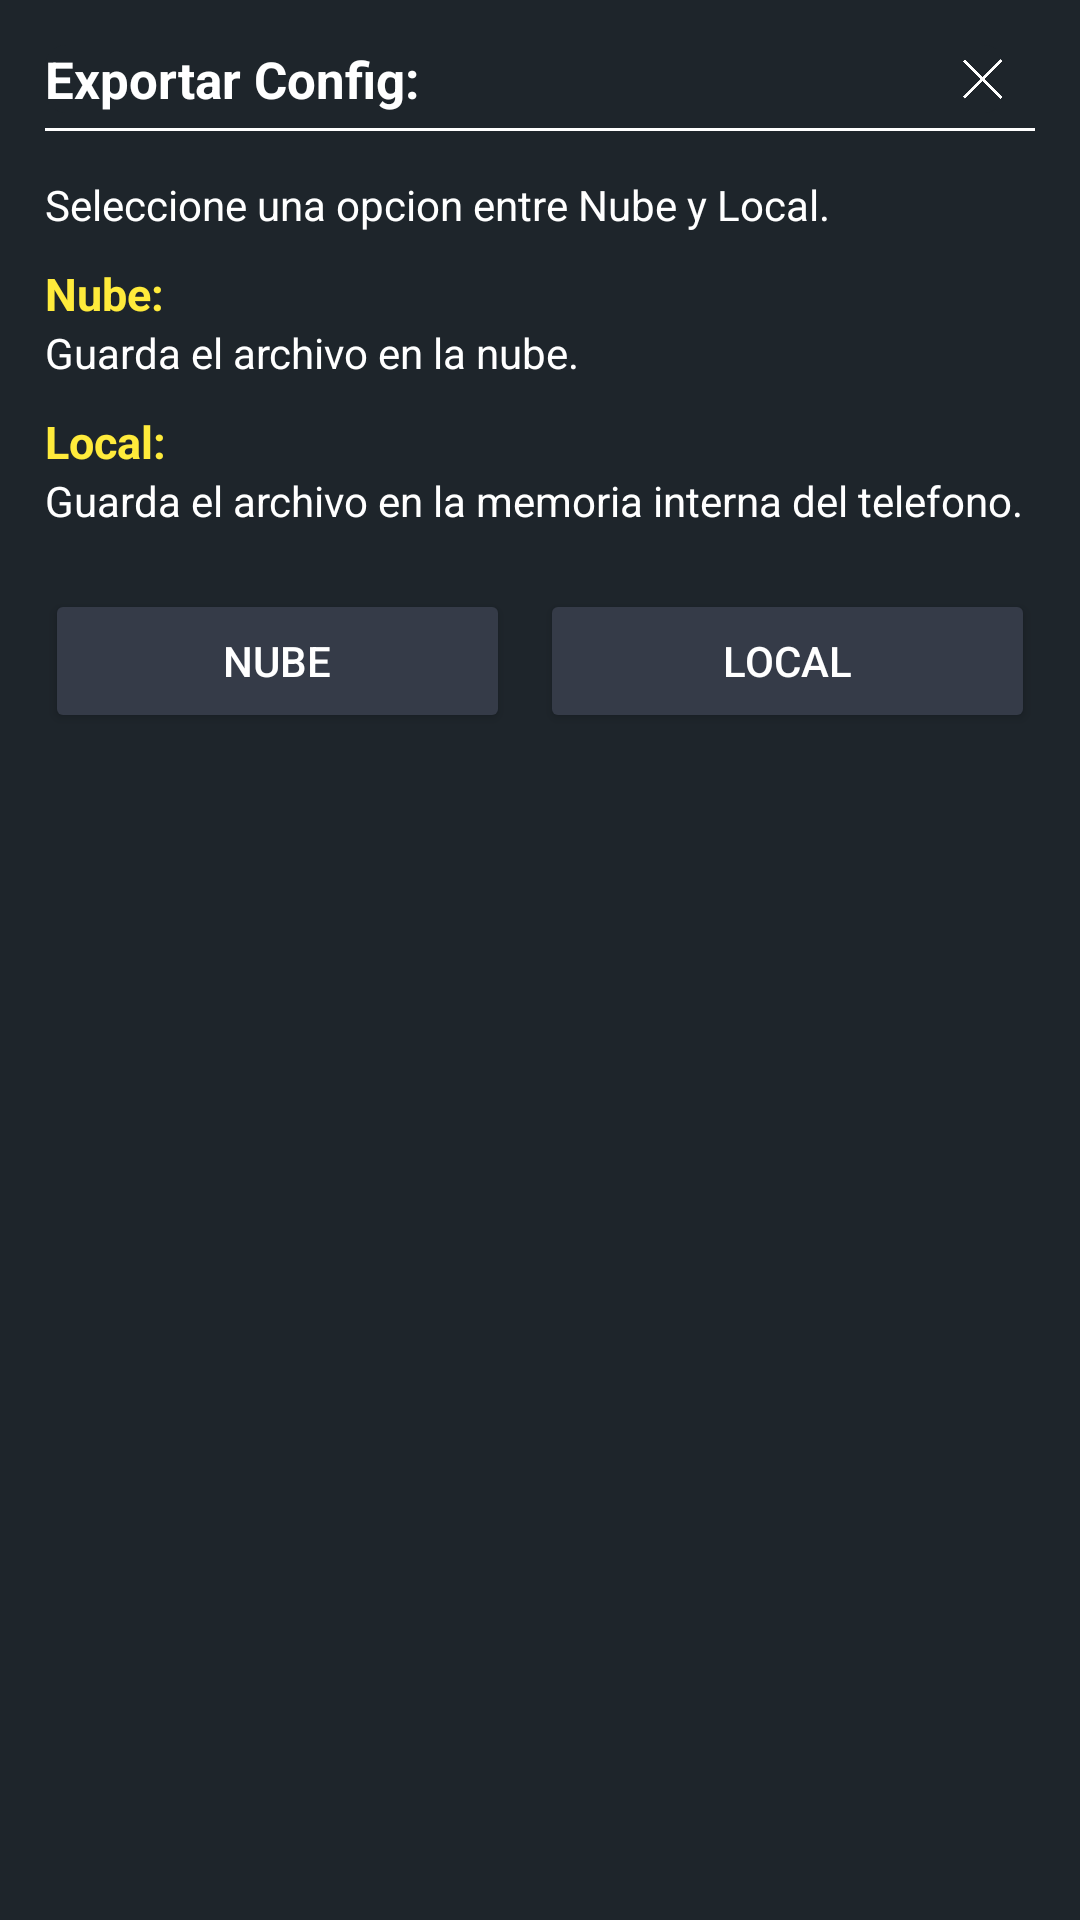

Android layout source for this screen:
<!-- AndroidManifest.xml: application theme AppTheme -->
<!-- res/layout/exportar_ly.xml -->
<?xml version="1.0" encoding="utf-8"?>
<LinearLayout xmlns:android="http://schemas.android.com/apk/res/android"
    android:layout_width="fill_parent"
    xmlns:app="http://schemas.android.com/apk/res-auto"
    android:background="@color/colorBtn"
    android:gravity="center_horizontal"
    android:layout_height="fill_parent"
    android:orientation="vertical">

    <LinearLayout

        android:padding="15dp"
        android:orientation="vertical"
        android:layout_width="match_parent"
        android:layout_height="wrap_content"
        android:layout_margin="0dp">


        <LinearLayout
            android:layout_marginEnd="10dp"
            android:orientation="horizontal"
            android:layout_width="match_parent"
            android:layout_height="wrap_content"
            android:background="@drawable/targeta">







            <TextView
                android:textSize="17dp"
                android:textStyle="bold"
                android:textColor="#ffffff"
                android:text="Exportar Config:"
                android:layout_width="wrap_content"
                android:layout_height="wrap_content"
                android:hint="Payload"/>

            <LinearLayout
                android:orientation="horizontal"
                android:layout_width="match_parent"
                android:gravity="end"
                android:layout_height="fill_parent">
                <ImageView
                    android:id="@+id/hadsButton3"
                    android:src="@drawable/salir"
                    android:layout_width="15dp"
                    android:layout_height="fill_parent"/>
            </LinearLayout>




        </LinearLayout>




        <LinearLayout
            android:layout_marginTop="5dp"
            android:orientation="horizontal"
            android:layout_width="match_parent"
            android:layout_height="1dp"
            android:background="#ffffff">

        </LinearLayout>




    </LinearLayout>



    <LinearLayout

        android:paddingBottom="15dp"
        android:paddingLeft="15dp"
        android:paddingRight="15dp"
        android:orientation="vertical"
        android:layout_width="match_parent"
        android:layout_height="wrap_content"
        android:layout_margin="0dp"
        >





        <LinearLayout
            android:orientation="vertical"
            android:layout_width="wrap_content"
            android:layout_height="wrap_content">




            <TextView
                android:layout_width="wrap_content"
                android:layout_height="wrap_content"
                android:background="#00000000"
                android:text="Seleccione una opcion entre Nube y Local."
                android:textColor="#ffffff" />





            <TextView
                android:layout_marginTop="10dp"
                android:layout_width="wrap_content"
                android:layout_height="wrap_content"
                android:text="Nube:"
                android:textSize="15dp"
                android:textColor="@color/blue_light"
                android:textStyle="bold"/>
            <TextView
                android:layout_width="wrap_content"
                android:layout_height="wrap_content"
                android:autoLink="web"
                android:text="Guarda el archivo en la nube."
                android:textColor="#ffffff" />







            <TextView
                android:layout_marginTop="10dp"
                android:layout_width="wrap_content"
                android:layout_height="wrap_content"
                android:textColor="@color/blue_light"
                android:textStyle="bold"
                android:textSize="15dp"
                android:text="Local:"
                 />
            <TextView
                android:layout_width="wrap_content"
                android:layout_height="wrap_content"
                android:text="Guarda el archivo en la memoria interna del telefono."
                android:textColor="#ffffff" />



















        </LinearLayout>


        <LinearLayout
            android:layout_width="fill_parent"
            android:layout_height="wrap_content"
            android:layout_marginTop="10dp"
            android:orientation="horizontal">


            <LinearLayout

                android:layout_width="fill_parent"
                android:layout_height="wrap_content"
                android:layout_marginTop="10dp"
                android:padding="0dp"
                android:orientation="horizontal">

            <Button
                android:drawableLeft="@drawable/ic_nubeshared"
                android:layout_marginEnd="10dp"
                android:id="@+id/hadsButton1"
                android:layout_height="wrap_content"
                app:backgroundTint="@color/cardcolor"
                android:layout_width="fill_parent"
                android:text="Nube"
                android:layout_weight="1"
                android:maxLines="1"
                android:textColor="#ffffff" />


            <Button
                android:drawableLeft="@drawable/ic_localshared"
                android:id="@+id/hadsButton2"
                android:layout_width="fill_parent"
                android:text="Local"
                android:layout_weight="1"
                android:layout_height="wrap_content"
                app:backgroundTint="@color/cardcolor"
                android:maxLines="1"
                android:textColor="#ffffff" />

            </LinearLayout>



        </LinearLayout>






    </LinearLayout>



</LinearLayout>
<!-- resources referenced by this layout -->
<resources>
  <color name="blue_light">#FFEB3B</color>
  <color name="cardcolor">#353b48</color>
  <color name="colorBtn">#1e252b</color> //color toolbar // targetas
  <!-- drawable salir: png bitmap (drawable, 17361 bytes) -->
  <!-- drawable targeta (drawable) -->
  <?xml version="1.0" encoding="UTF-8"?>
  <selector xmlns:android="http://schemas.android.com/apk/res/android">
      <item android:state_pressed="true">
          <shape>
              <gradient
                  android:startColor="@color/colorBtn"
                  android:endColor="@color/colorBtn"
                  android:type="linear"
                  android:angle="90"/>
              <corners android:radius="7dp"/>
          </shape>
      </item>
      <item>
          <shape>
              <solid android:color="@color/colorBtn"/>
              <corners android:radius="7dp"/>
          </shape>
      </item>
  
  </selector>
  <style name="AppTheme" parent="Theme.MaterialComponents.DayNight.NoActionBar">
  
  		<item name="colorPrimary">@color/colorPrimary</item>
  		<item name="colorPrimaryDark">@color/colorPrimaryDark</item>
          <item name="materialAlertDialogTheme">@style/ThemeOverlay.App.MaterialAlertDialog</item>
  		<item name="colorAccent">@color/colorAccent</item>
          <item name="android:textColor">@color/colorAccent</item>
          <item name="android:textColorPrimary">@color/textColorSecondary</item>
          <item name="android:textColorSecondary">@color/textColorSecondary</item>
  		<item name="preferenceTheme">@style/AppPreference</item>
  		<item name="alertDialogTheme">@style/AppAlertDialog</item>
          <item name="android:windowBackground">@color/colorPrimary</item>
          <item name="buttonTint">@color/colorAccent</item>
          <item name="android:forceDarkAllowed">false</item>
  		<item name="android:navigationBarColor" tools:targetApi="21">@color/colorPrimaryDark</item>
  	</style>
  <color name="colorPrimary">#1e252b</color> //color toolbar
  <color name="colorPrimaryDark">#1e252b</color> // color barra notificaciones
  <style name="ThemeOverlay.App.MaterialAlertDialog" parent="ThemeOverlay.MaterialComponents.MaterialAlertDialog">
          <item name="colorPrimary">@color/blanco</item>
          <item name="android:windowBackground">@color/targeta</item>
          <item name="colorSecondary">@color/blanco</item>
          <item name="android:textColorPrimary">@color/textColorSecondary</item>
          <item name="android:textColorSecondary">@color/textColorSecondary</item>
      </style>
  <color name="colorAccent">#FFEB3B</color>
  <color name="textColorSecondary">#787878</color>
  <style name="AppPreference" parent="PreferenceThemeOverlay">
          <item name="android:cacheColorHint">@color/white</item>
          <item name="android:textColorHint">@color/white</item>
          <item name="android:textSize">12dp</item>
      </style>
  <style name="AppAlertDialog" parent="Theme.AppCompat.Light.Dialog.Alert">
          <item name="colorAccent">@color/targeta</item>
          <item name="android:textColor">@color/blanco</item>
          <item name="android:textColorHint">@color/colorText</item>
          <item name="android:windowBackground">@color/targeta</item>
          <item name="buttonTint">@color/colorText</item>
      </style>
  <color name="blanco">#ffffff</color>
  <color name="targeta">@color/colorPrimary</color>
  <color name="white">#ffffff</color>
  <color name="colorText">#ffffff</color>
</resources>
